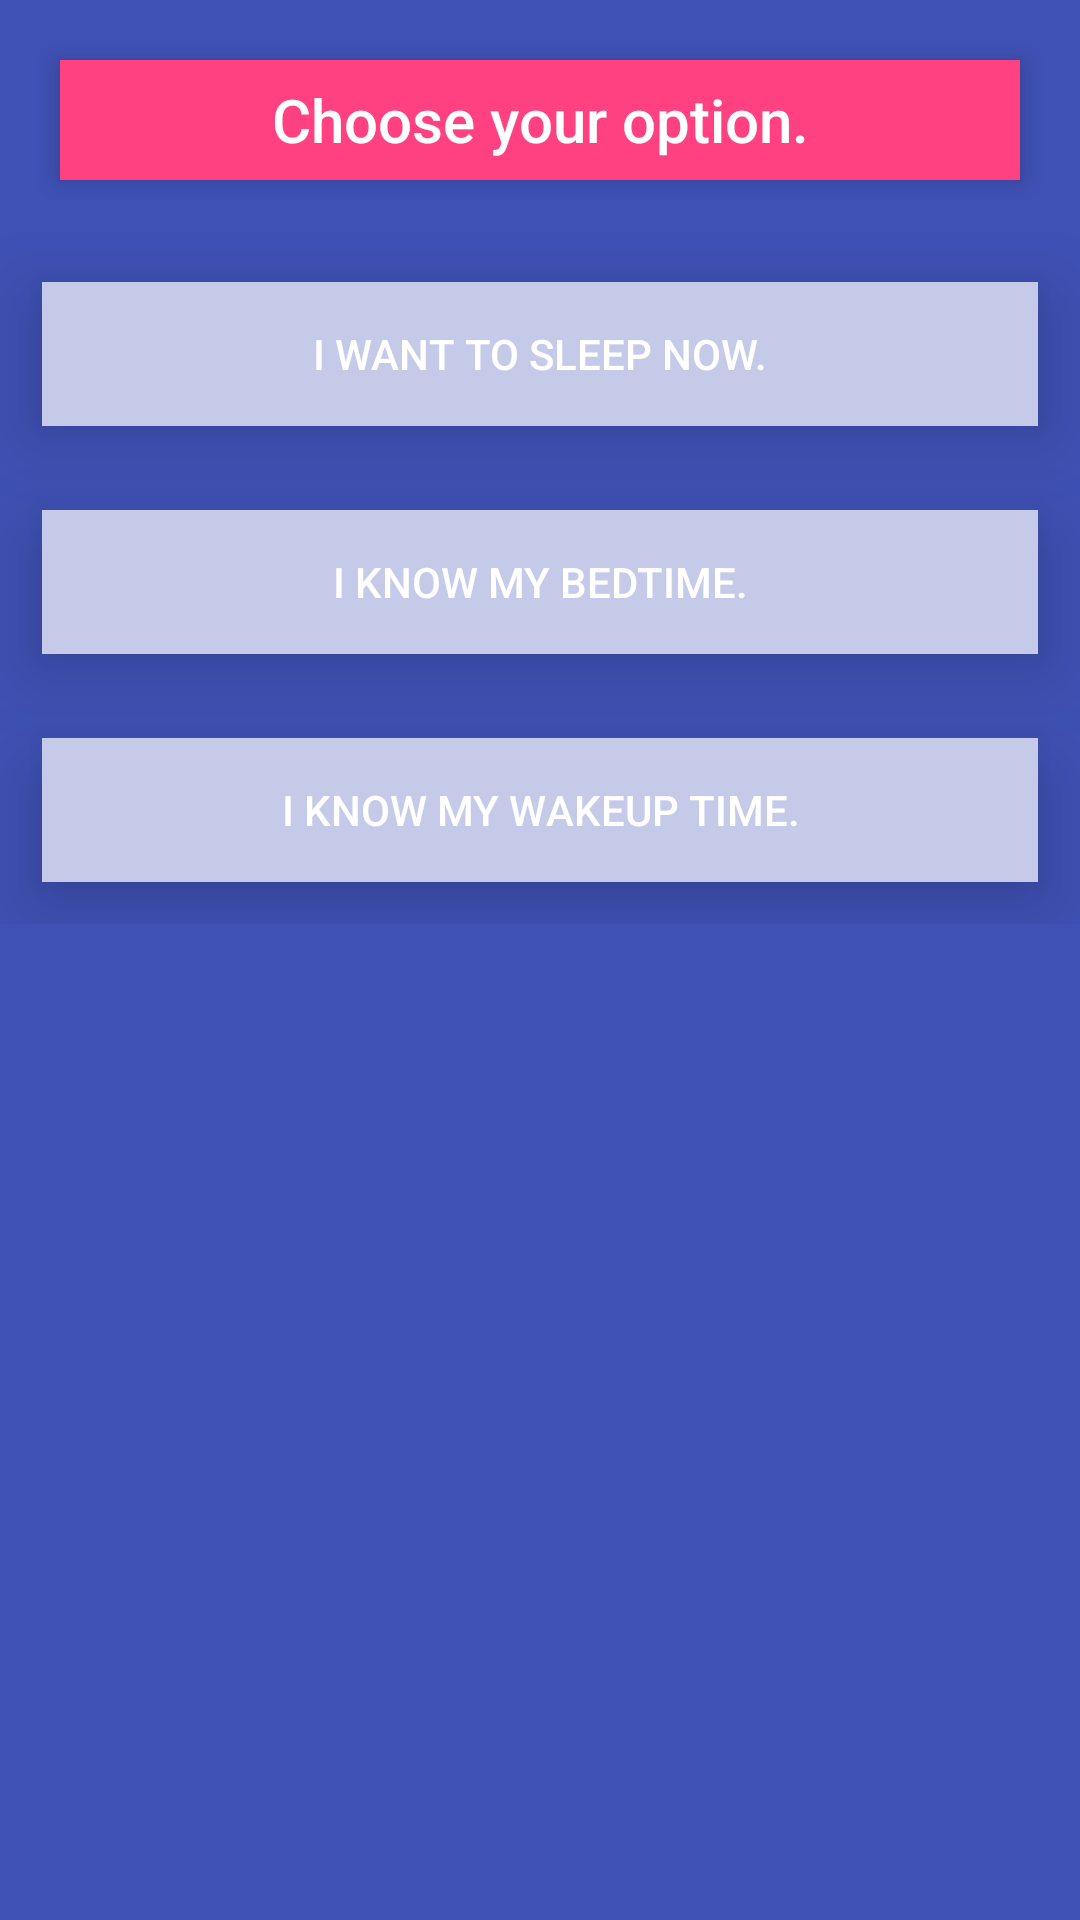

Layout XML and referenced resources for this Android screen:
<!-- AndroidManifest.xml: application theme AppTheme -->
<!-- res/layout/fragment_sleep_options.xml -->
<LinearLayout xmlns:android="http://schemas.android.com/apk/res/android"
             xmlns:tools="http://schemas.android.com/tools"
             android:orientation="vertical"
             android:layout_width="match_parent"
             android:layout_height="match_parent"
             tools:context="com.example.android.sleepme.SleepOptionsFragment"
             android:background="@color/primary">


    <LinearLayout
        android:orientation="vertical"
        android:layout_width="match_parent"
        android:layout_height="wrap_content">


        <TextView
            android:layout_width="match_parent"
            android:layout_height="40dp"
            android:text="@string/options_header"
            android:textColor="@color/abc_primary_text_material_dark"
            android:background="@color/accent"
            style="@style/Base.TextAppearance.AppCompat.Title"
            android:layout_margin="@dimen/abc_text_size_title_material"
            android:gravity="center_vertical|center_horizontal"
            android:elevation="5dp"/>

        <Button
            android:layout_width="match_parent"
            android:layout_height="wrap_content"
            android:text="@string/sleep_now"
            android:id="@+id/sleep_now_button"
            style="@style/Base.TextAppearance.AppCompat.Button"
            android:layout_gravity="center_horizontal"
            android:background="@drawable/ripple"
            android:layout_margin="@dimen/abc_text_size_button_material"
            android:elevation="5dp"
            android:translationZ="@dimen/abc_text_size_button_material"/>

        <Button
            android:layout_width="match_parent"
            android:layout_height="wrap_content"
            android:text="@string/know_bedtime"
            android:id="@+id/know_bedtime_button"
            style="@style/Base.TextAppearance.AppCompat.Body2"
            android:layout_gravity="center_horizontal"
            android:background="@drawable/ripple"
            android:layout_margin="@dimen/abc_text_size_button_material"
            android:elevation="5dp"
            android:translationZ="@dimen/abc_text_size_button_material"/>

        <Button
            android:layout_width="match_parent"
            android:layout_height="wrap_content"
            android:text="@string/know_waketime"
            android:id="@+id/know_waketime_button"
            style="@style/Base.TextAppearance.AppCompat.Body2"
            android:layout_gravity="center_horizontal"
            android:background="@drawable/ripple"
            android:layout_margin="@dimen/abc_text_size_button_material"
            android:elevation="50dp"
            android:translationZ="@dimen/abc_text_size_button_material"/>
    </LinearLayout>

</LinearLayout>
<!-- resources referenced by this layout -->
<resources>
  <item name="accent" type="color">#FF4081</item>
  <item name="primary" type="color">#3F51B5</item>
  <!-- drawable ripple (drawable) -->
  <?xml version="1.0" encoding="utf-8"?>
  <ripple xmlns:android="http://schemas.android.com/apk/res/android"
          android:color="?android:colorControlHighlight">
      <item>
          <shape android:shape="rectangle">
              <solid android:color="@color/lightprimary" />
          </shape>
      </item>
  </ripple>
  <string name="know_bedtime">I know my bedtime.</string>
  <string name="know_waketime">I know my wakeup time.</string>
  <string name="options_header">Choose your option.</string>
  <string name="sleep_now">I want to sleep now.</string>
  <style name="AppTheme" parent="android:Theme.Material">
          
          
          <item name="android:colorPrimary">@color/primary</item>
          
          <item name="android:colorPrimaryDark">@color/darkprimary</item>
          
          <item name="android:colorAccent">@color/accent</item>
      </style>
  <item name="lightprimary" type="color">#C5CAE9</item>
  <item name="darkprimary" type="color">#303F9F</item>
</resources>
